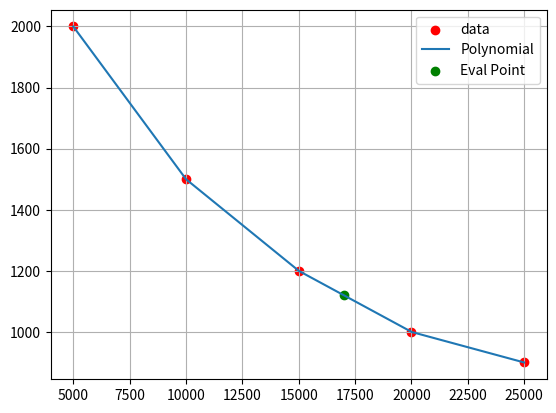

Write Python code to recreate this figure.
import numpy as np
import matplotlib.pyplot as plt


def spline_interp(x, y, eval_point=None):
    """
    Perform linear spline interpolation on the given data points.

    Parameters:
    - x: 1D numpy array, the x-coordinates of the data points.
    - y: 1D numpy array, the y-coordinates of the data points.
    - eval_point: float, the point to evaluate the spline polynomial.

    Returns:
    - poly: 2D numpy array, the coefficients of the linear spline polynomial.

    The linear spline is defined by a piecewise linear function where each segment
    between two data points is a linear polynomial.

    The polynomial is represented by two arrays:
    - poly[0]: 1D numpy array, the slopes of the linear segments.
    - poly[1]: 1D numpy array, the y-intercepts of the linear segments.

    The length of poly[0] and poly[1] is one less than the length of x and y.

    The function also plots the graph of the interpolated polynomial along with the data points.
    """

    # Compute the coefficients of the linear polynomial
    m = np.zeros_like(x)
    b = np.zeros_like(x)
    m[:-1] = np.diff(y) / np.diff(x)
    b[:-1] = y[:-1] - m[:-1] * x[:-1]

    # Create the x and y values for the polynomial
    poly_x = np.linspace(x[0], x[-1], 1000)
    poly_y = np.interp(poly_x, x, y)

    # Plot the data and the polynomial
    plt.scatter(x, y, marker='o', label='data', color='red')
    plt.plot(poly_x, poly_y, label='Polynomial')

    if eval_point is not None:
        eval_result = np.interp(eval_point, x, y)
        plt.scatter(eval_point, eval_result, marker='o', color='green', label='Eval Point')

    plt.legend(loc='best')
    plt.grid()
    plt.show()

    # Print the coefficients (ordered)
    print("Coefficients (ordered):")
    for slope, intercept in zip(m, b):
        print(f"Slope: {slope}, Intercept: {intercept}")

    # Print the evaluation result if eval_point is provided
    if eval_point is not None:
        print(f"Result at eval_point ({eval_point}): {eval_result}")

    # Return the polynomial
    return np.array((m, b))


x = np.array([5000, 10000, 15000, 20000, 25000])
y = np.array([2000, 1500, 1200, 1000, 900])
eval_point = 17000

poly = spline_interp(x, y, eval_point)
